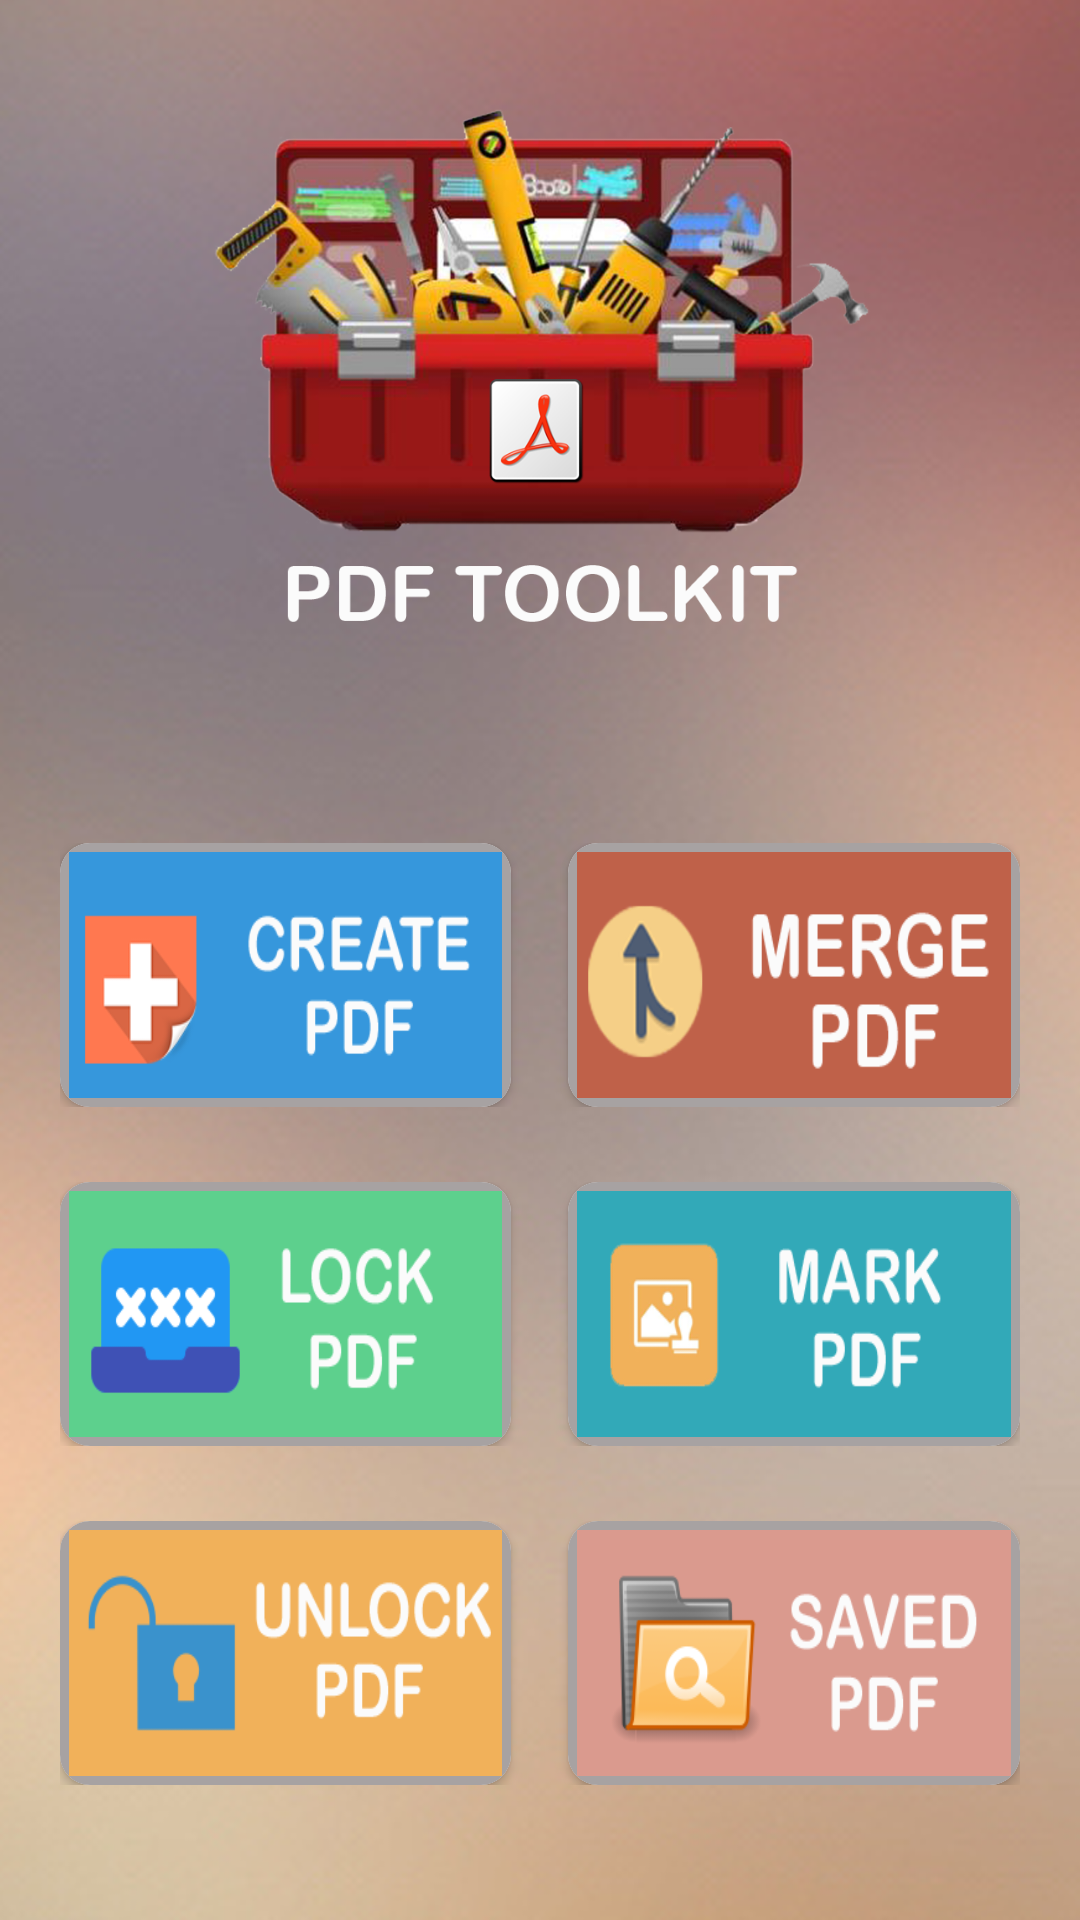

Android layout source for this screen:
<!-- AndroidManifest.xml: application theme AppTheme -->
<!-- res/layout/activity_main.xml -->
<?xml version="1.0" encoding="utf-8"?>
<LinearLayout xmlns:android="http://schemas.android.com/apk/res/android"
    xmlns:app="http://schemas.android.com/apk/res-auto"
    xmlns:tools="http://schemas.android.com/tools"
    android:layout_width="match_parent"
    android:layout_height="match_parent"
    android:background="@drawable/homeback"
    android:gravity="center"
    android:orientation="vertical"
    android:weightSum="1"
    tools:context=".MainActivity">

    <LinearLayout
        android:layout_width="match_parent"
        android:layout_height="0dp"
        android:layout_weight="0.4"
        android:orientation="vertical"></LinearLayout>

    <LinearLayout
        android:layout_width="match_parent"
        android:layout_height="0dp"
        android:layout_weight="0.6"
        android:orientation="vertical">

        <LinearLayout
            android:layout_width="match_parent"
            android:layout_height="wrap_content"
            android:layout_marginLeft="20dp"
            android:layout_marginTop="25dp"
            android:layout_marginRight="20dp"
            android:orientation="horizontal"
            android:weightSum="1">

            <android.support.v7.widget.CardView
                android:layout_width="0dp"
                android:layout_height="88dp"
                android:layout_weight="0.47"
                app:cardCornerRadius="10dp">

                <LinearLayout
                    android:layout_width="match_parent"
                    android:layout_height="match_parent"
                    android:background="@color/grey">


                    <ImageButton
                        android:id="@+id/ll_createpdf"
                        android:layout_width="match_parent"
                        android:layout_height="match_parent"
                        android:layout_gravity="center"
                        android:layout_margin="3dp"
                        android:background="@drawable/avicreate"
                        android:orientation="horizontal">


                    </ImageButton>
                </LinearLayout>
            </android.support.v7.widget.CardView>

            <Space
                android:layout_width="0dp"
                android:layout_height="85dp"
                android:layout_weight="0.06"
                android:background="@android:color/white" />

            <android.support.v7.widget.CardView
                android:layout_width="0dp"
                android:layout_height="88dp"
                android:layout_weight="0.47"
                app:cardCornerRadius="10dp">

                <LinearLayout
                    android:layout_width="match_parent"
                    android:layout_height="match_parent"
                    android:background="@color/grey">

                    <LinearLayout
                        android:id="@+id/ll_mergepdf"
                        android:layout_width="match_parent"
                        android:layout_height="match_parent"
                        android:layout_margin="3dp"
                        android:background="@drawable/avimerge"
                        android:gravity="center"
                        android:orientation="horizontal">

                    </LinearLayout>
                </LinearLayout>

            </android.support.v7.widget.CardView>
        </LinearLayout>

        <LinearLayout
            android:layout_width="match_parent"
            android:layout_height="wrap_content"
            android:layout_marginLeft="20dp"
            android:layout_marginTop="25dp"
            android:layout_marginRight="20dp"
            android:orientation="horizontal"
            android:weightSum="1">

            <android.support.v7.widget.CardView
                android:layout_width="0dp"
                android:layout_height="88dp"
                app:cardCornerRadius="10dp"
                android:layout_weight="0.47">

                <LinearLayout
                    android:layout_width="match_parent"
                    android:background="@color/grey"
                    android:layout_height="match_parent">

                <LinearLayout
                    android:id="@+id/ll_lockpdf"
                    android:layout_width="match_parent"
                    android:layout_height="match_parent"
                    android:layout_margin="3dp"
                    android:background="@drawable/avilock"
                    android:gravity="center"
                    android:orientation="horizontal">

                </LinearLayout>
                </LinearLayout>

            </android.support.v7.widget.CardView>

            <Space
                android:layout_width="0dp"
                android:layout_height="85dp"
                android:layout_weight="0.06"
                android:background="@android:color/white" />

            <android.support.v7.widget.CardView
                android:layout_width="0dp"
                android:layout_height="88dp"
                app:cardCornerRadius="10dp"
                android:layout_weight="0.47">

                <LinearLayout
                    android:layout_width="match_parent"
                    android:background="@color/grey"
                    android:layout_height="match_parent">

                <LinearLayout
                    android:id="@+id/ll_markpdf"
                    android:layout_width="match_parent"
                    android:layout_height="match_parent"
                    android:layout_margin="3dp"
                    android:background="@drawable/aviunlock"
                    android:orientation="horizontal">

                </LinearLayout>
                </LinearLayout>
            </android.support.v7.widget.CardView>
        </LinearLayout>

        <LinearLayout
            android:layout_width="match_parent"
            android:layout_height="wrap_content"
            android:layout_marginLeft="20dp"
            android:layout_marginTop="25dp"
            android:layout_marginRight="20dp"
            android:orientation="horizontal"
            android:weightSum="1">

            <android.support.v7.widget.CardView
                android:layout_width="0dp"
                android:layout_height="88dp"
                app:cardCornerRadius="10dp"
                android:layout_weight="0.47">

                <LinearLayout
                    android:layout_width="match_parent"
                    android:background="@color/grey"
                    android:layout_height="match_parent">

                <LinearLayout
                    android:id="@+id/ll_unlockpdf"
                    android:layout_width="match_parent"
                    android:layout_margin="3dp"
                    android:layout_height="match_parent"
                    android:background="@drawable/aviunlockpdf"
                    android:gravity="center"
                    android:orientation="horizontal">

                </LinearLayout>
                </LinearLayout>
            </android.support.v7.widget.CardView>

            <Space
                android:layout_width="0dp"
                android:layout_height="85dp"
                android:layout_weight="0.06"
                android:background="@android:color/white" />

            <android.support.v7.widget.CardView
                android:layout_width="0dp"
                android:layout_height="88dp"
                app:cardCornerRadius="10dp"
                android:layout_weight="0.47">

                <LinearLayout
                    android:layout_width="match_parent"
                    android:background="@color/grey"
                    android:layout_height="match_parent">

                <LinearLayout
                    android:id="@+id/ll_savedpdf"
                    android:layout_margin="3dp"
                    android:layout_width="match_parent"
                    android:layout_height="match_parent"
                    android:background="@drawable/avisavedpdf"
                    android:gravity="center"
                    android:orientation="horizontal">

                </LinearLayout>
                </LinearLayout>

            </android.support.v7.widget.CardView>
        </LinearLayout>
    </LinearLayout>
</LinearLayout>
<!-- resources referenced by this layout -->
<resources>
  <color name="grey">#A7A2A2</color>
  <!-- drawable avicreate: png bitmap (drawable, 7632 bytes) -->
  <!-- drawable avilock: png bitmap (drawable, 5427 bytes) -->
  <!-- drawable avimerge: png bitmap (drawable, 11199 bytes) -->
  <!-- drawable avisavedpdf: png bitmap (drawable, 11455 bytes) -->
  <!-- drawable aviunlock: png bitmap (drawable, 8819 bytes) -->
  <!-- drawable aviunlockpdf: png bitmap (drawable, 6397 bytes) -->
  <!-- drawable homeback: png bitmap (drawable, 905156 bytes) -->
  <style name="AppTheme" parent="Theme.AppCompat.Light.NoActionBar">
          
          <item name="android:windowContentOverlay">@null</item>
      </style>
</resources>
